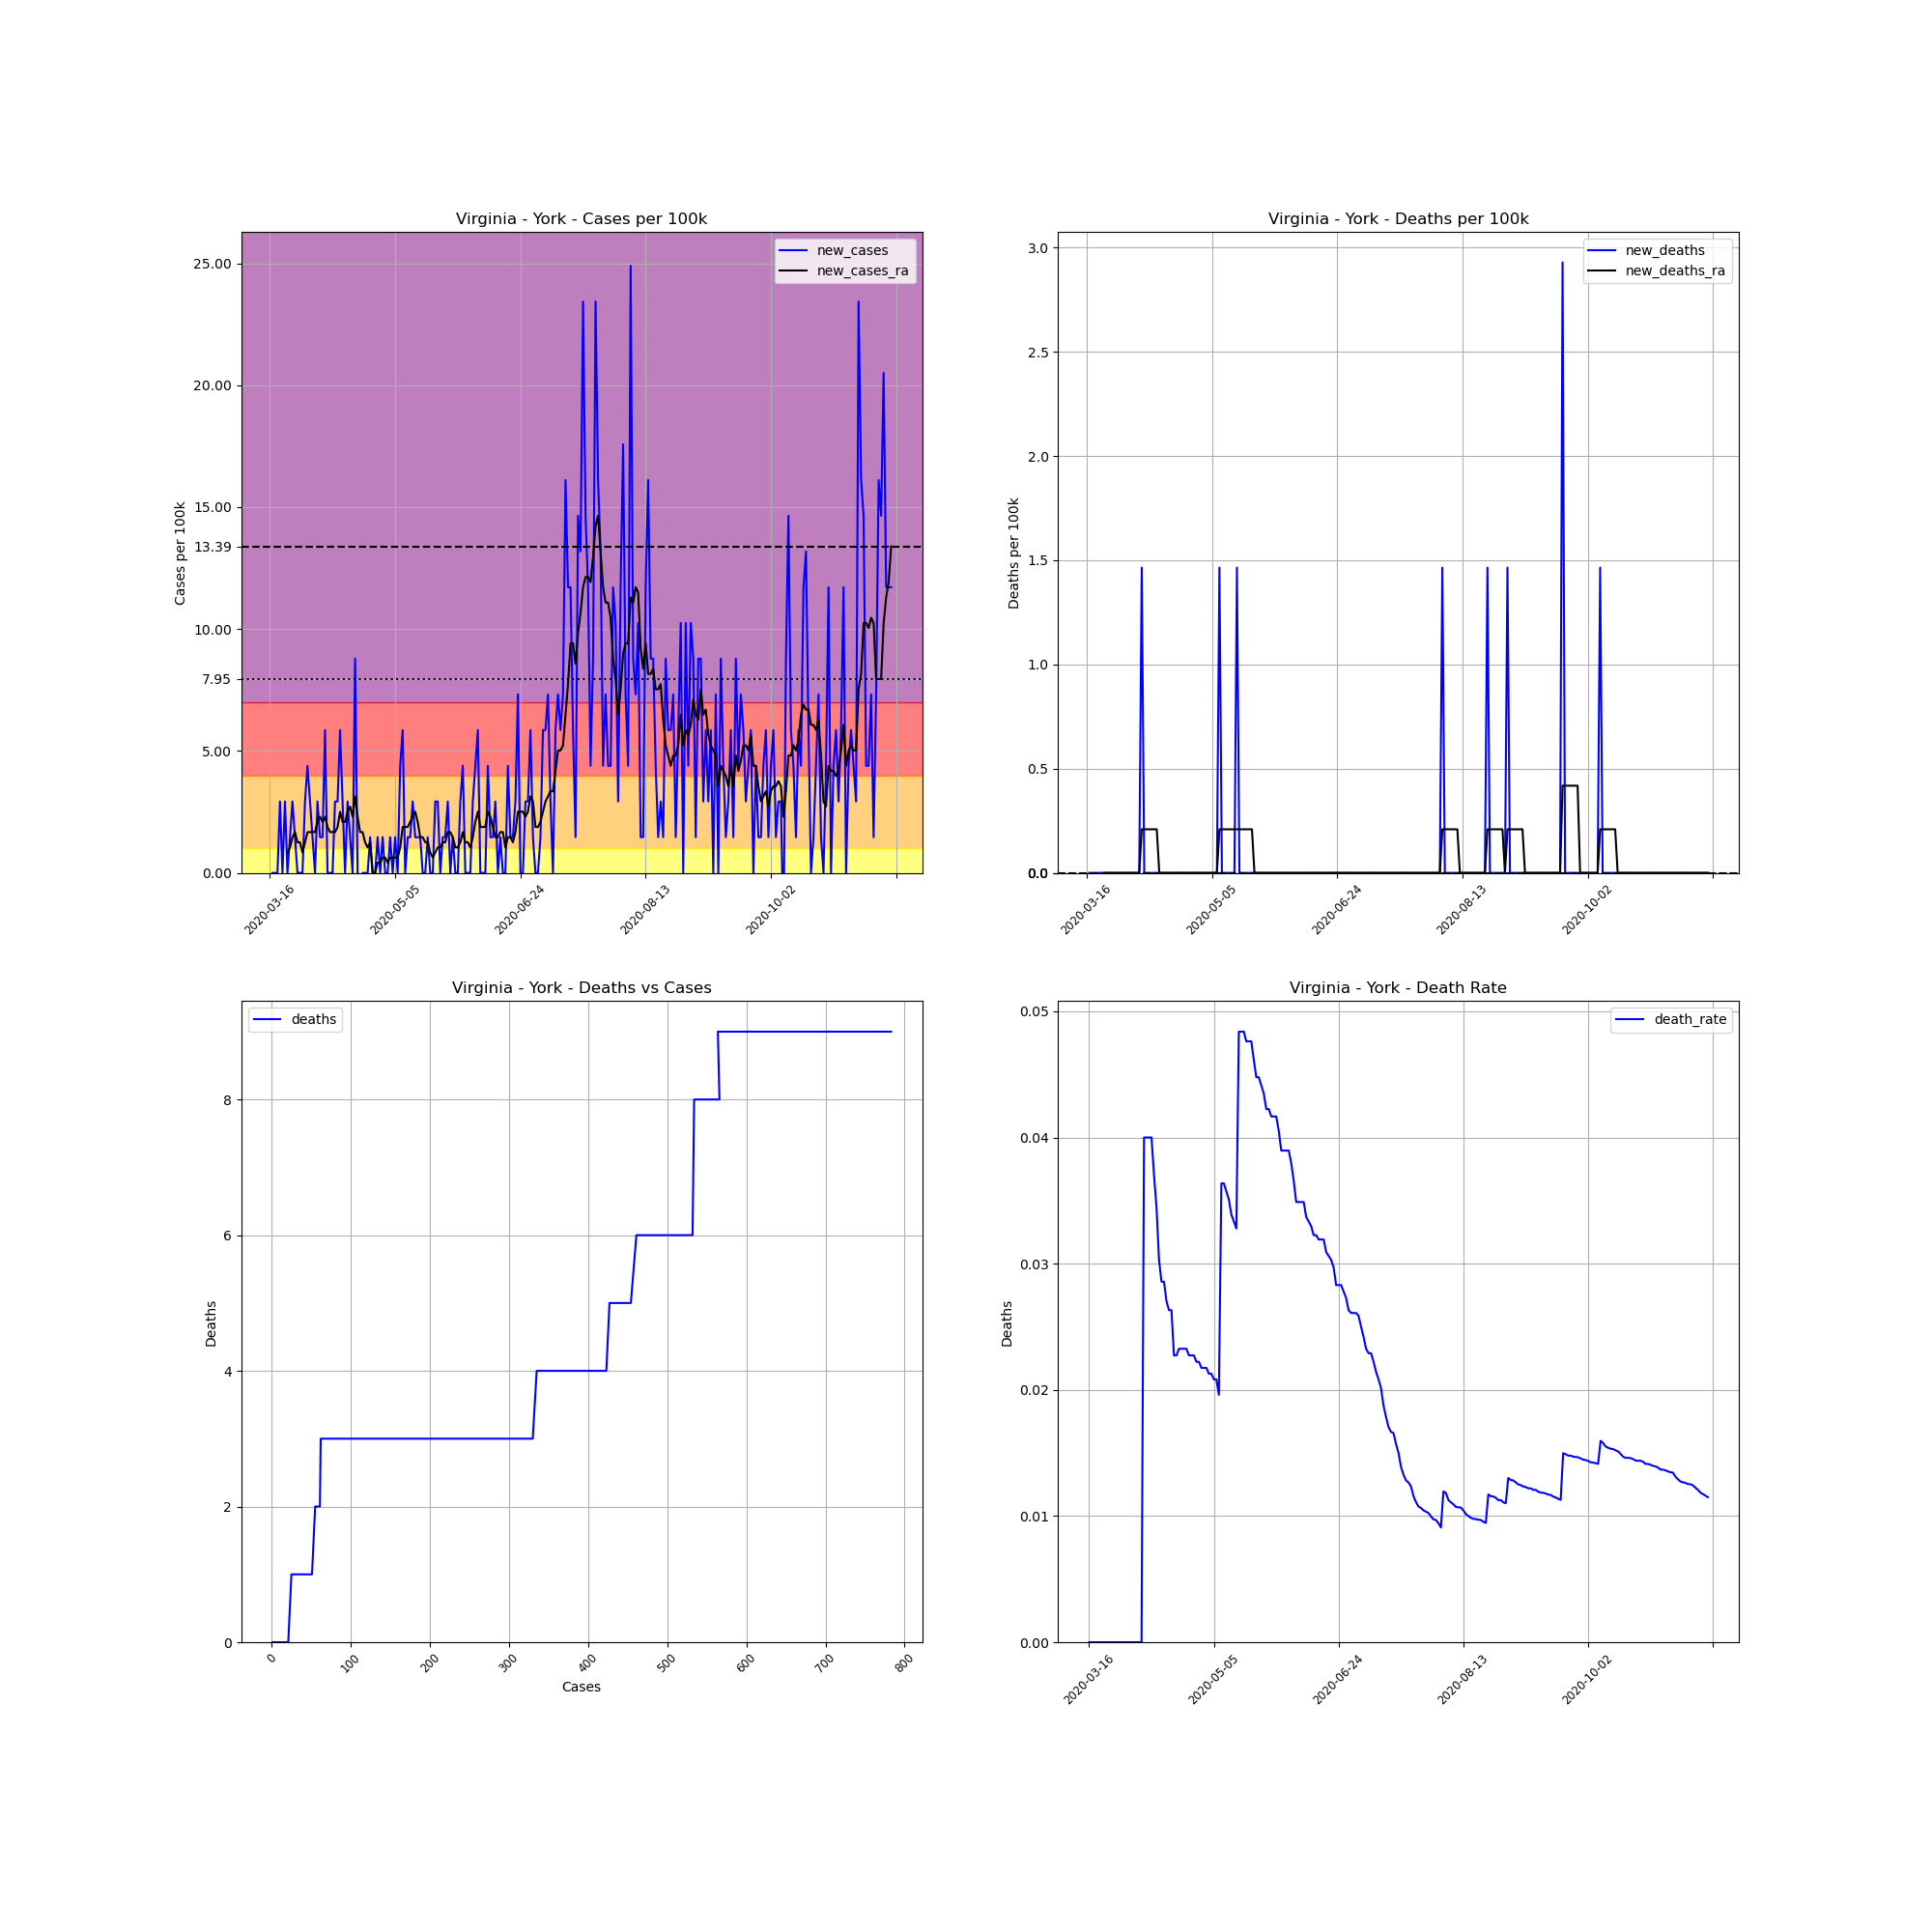

Source data for this figure (header and first rows):
, date, county, state, fips, cases, deaths, COUNTY, STNAME, CTYNAME, POPESTIMATE2019, cases_per_100k, deaths_per_100k, death_rate, new_cases, new_deaths, new_cases_ra, new_deaths_ra
118230, 2020-03-16, York, Virginia, 51199, 1, 0, 199, Virginia, York, 68280, 1.465, 0.0, 0.0, , , , 
118231, 2020-03-17, York, Virginia, 51199, 1, 0, 199, Virginia, York, 68280, 1.465, 0.0, 0.0, 0.0, 0.0, , 
118232, 2020-03-18, York, Virginia, 51199, 1, 0, 199, Virginia, York, 68280, 1.465, 0.0, 0.0, 0.0, 0.0, , 
118233, 2020-03-19, York, Virginia, 51199, 1, 0, 199, Virginia, York, 68280, 1.465, 0.0, 0.0, 0.0, 0.0, , 
118234, 2020-03-20, York, Virginia, 51199, 3, 0, 199, Virginia, York, 68280, 4.394, 0.0, 0.0, 2.929, 0.0, , 
118235, 2020-03-21, York, Virginia, 51199, 3, 0, 199, Virginia, York, 68280, 4.394, 0.0, 0.0, 0.0, 0.0, , 
118236, 2020-03-22, York, Virginia, 51199, 5, 0, 199, Virginia, York, 68280, 7.323, 0.0, 0.0, 2.929, 0.0, , 
118237, 2020-03-23, York, Virginia, 51199, 5, 0, 199, Virginia, York, 68280, 7.323, 0.0, 0.0, 0.0, 0.0, 0.8369, 0.0
118238, 2020-03-24, York, Virginia, 51199, 6, 0, 199, Virginia, York, 68280, 8.787, 0.0, 0.0, 1.465, 0.0, 1.046, 0.0
118239, 2020-03-25, York, Virginia, 51199, 8, 0, 199, Virginia, York, 68280, 11.72, 0.0, 0.0, 2.929, 0.0, 1.465, 0.0
118240, 2020-03-26, York, Virginia, 51199, 9, 0, 199, Virginia, York, 68280, 13.18, 0.0, 0.0, 1.465, 0.0, 1.674, 0.0
118241, 2020-03-27, York, Virginia, 51199, 9, 0, 199, Virginia, York, 68280, 13.18, 0.0, 0.0, 0.0, 0.0, 1.255, 0.0
118242, 2020-03-28, York, Virginia, 51199, 9, 0, 199, Virginia, York, 68280, 13.18, 0.0, 0.0, 0.0, 0.0, 1.255, 0.0
118243, 2020-03-29, York, Virginia, 51199, 9, 0, 199, Virginia, York, 68280, 13.18, 0.0, 0.0, 0.0, 0.0, 0.8369, 0.0
118244, 2020-03-30, York, Virginia, 51199, 11, 0, 199, Virginia, York, 68280, 16.11, 0.0, 0.0, 2.929, 0.0, 1.255, 0.0
118245, 2020-03-31, York, Virginia, 51199, 14, 0, 199, Virginia, York, 68280, 20.5, 0.0, 0.0, 4.394, 0.0, 1.674, 0.0
118246, 2020-04-01, York, Virginia, 51199, 16, 0, 199, Virginia, York, 68280, 23.43, 0.0, 0.0, 2.929, 0.0, 1.674, 0.0
118247, 2020-04-02, York, Virginia, 51199, 17, 0, 199, Virginia, York, 68280, 24.9, 0.0, 0.0, 1.465, 0.0, 1.674, 0.0
118248, 2020-04-03, York, Virginia, 51199, 17, 0, 199, Virginia, York, 68280, 24.9, 0.0, 0.0, 0.0, 0.0, 1.674, 0.0
118249, 2020-04-04, York, Virginia, 51199, 19, 0, 199, Virginia, York, 68280, 27.83, 0.0, 0.0, 2.929, 0.0, 2.092, 0.0
118250, 2020-04-05, York, Virginia, 51199, 20, 0, 199, Virginia, York, 68280, 29.29, 0.0, 0.0, 1.465, 0.0, 2.301, 0.0
118251, 2020-04-06, York, Virginia, 51199, 21, 0, 199, Virginia, York, 68280, 30.76, 0.0, 0.0, 1.465, 0.0, 2.092, 0.0
118252, 2020-04-07, York, Virginia, 51199, 25, 1, 199, Virginia, York, 68280, 36.61, 1.465, 0.04, 5.858, 1.465, 2.301, 0.2092
118253, 2020-04-08, York, Virginia, 51199, 25, 1, 199, Virginia, York, 68280, 36.61, 1.465, 0.04, 0.0, 0.0, 1.883, 0.2092
118254, 2020-04-09, York, Virginia, 51199, 25, 1, 199, Virginia, York, 68280, 36.61, 1.465, 0.04, 0.0, 0.0, 1.674, 0.2092
118255, 2020-04-10, York, Virginia, 51199, 25, 1, 199, Virginia, York, 68280, 36.61, 1.465, 0.04, 0.0, 0.0, 1.674, 0.2092
118256, 2020-04-11, York, Virginia, 51199, 27, 1, 199, Virginia, York, 68280, 39.54, 1.465, 0.03704, 2.929, 0.0, 1.674, 0.2092
118257, 2020-04-12, York, Virginia, 51199, 29, 1, 199, Virginia, York, 68280, 42.47, 1.465, 0.03448, 2.929, 0.0, 1.883, 0.2092
118258, 2020-04-13, York, Virginia, 51199, 33, 1, 199, Virginia, York, 68280, 48.33, 1.465, 0.0303, 5.858, 0.0, 2.511, 0.2092
118259, 2020-04-14, York, Virginia, 51199, 35, 1, 199, Virginia, York, 68280, 51.26, 1.465, 0.02857, 2.929, 0.0, 2.092, 0.0
118260, 2020-04-15, York, Virginia, 51199, 35, 1, 199, Virginia, York, 68280, 51.26, 1.465, 0.02857, 0.0, 0.0, 2.092, 0.0
118261, 2020-04-16, York, Virginia, 51199, 37, 1, 199, Virginia, York, 68280, 54.19, 1.465, 0.02703, 2.929, 0.0, 2.511, 0.0
118262, 2020-04-17, York, Virginia, 51199, 38, 1, 199, Virginia, York, 68280, 55.65, 1.465, 0.02632, 1.465, 0.0, 2.72, 0.0
118263, 2020-04-18, York, Virginia, 51199, 38, 1, 199, Virginia, York, 68280, 55.65, 1.465, 0.02632, 0.0, 0.0, 2.301, 0.0
118264, 2020-04-19, York, Virginia, 51199, 44, 1, 199, Virginia, York, 68280, 64.44, 1.465, 0.02273, 8.787, 0.0, 3.138, 0.0
118265, 2020-04-20, York, Virginia, 51199, 44, 1, 199, Virginia, York, 68280, 64.44, 1.465, 0.02273, 0.0, 0.0, 2.301, 0.0
118266, 2020-04-21, York, Virginia, 51199, 43, 1, 199, Virginia, York, 68280, 62.98, 1.465, 0.02326, -1.465, 0.0, 1.674, 0.0
118267, 2020-04-22, York, Virginia, 51199, 43, 1, 199, Virginia, York, 68280, 62.98, 1.465, 0.02326, 0.0, 0.0, 1.674, 0.0
118268, 2020-04-23, York, Virginia, 51199, 43, 1, 199, Virginia, York, 68280, 62.98, 1.465, 0.02326, 0.0, 0.0, 1.255, 0.0
118269, 2020-04-24, York, Virginia, 51199, 43, 1, 199, Virginia, York, 68280, 62.98, 1.465, 0.02326, 0.0, 0.0, 1.046, 0.0
118270, 2020-04-25, York, Virginia, 51199, 44, 1, 199, Virginia, York, 68280, 64.44, 1.465, 0.02273, 1.465, 0.0, 1.255, 0.0
118271, 2020-04-26, York, Virginia, 51199, 44, 1, 199, Virginia, York, 68280, 64.44, 1.465, 0.02273, 0.0, 0.0, 0.0, 0.0
118272, 2020-04-27, York, Virginia, 51199, 44, 1, 199, Virginia, York, 68280, 64.44, 1.465, 0.02273, 0.0, 0.0, 0.0, 0.0
118273, 2020-04-28, York, Virginia, 51199, 45, 1, 199, Virginia, York, 68280, 65.91, 1.465, 0.02222, 1.465, 0.0, 0.4184, 0.0
118274, 2020-04-29, York, Virginia, 51199, 45, 1, 199, Virginia, York, 68280, 65.91, 1.465, 0.02222, 0.0, 0.0, 0.4184, 0.0
118275, 2020-04-30, York, Virginia, 51199, 46, 1, 199, Virginia, York, 68280, 67.37, 1.465, 0.02174, 1.465, 0.0, 0.6277, 0.0
118276, 2020-05-01, York, Virginia, 51199, 46, 1, 199, Virginia, York, 68280, 67.37, 1.465, 0.02174, 0.0, 0.0, 0.6277, 0.0
118277, 2020-05-02, York, Virginia, 51199, 46, 1, 199, Virginia, York, 68280, 67.37, 1.465, 0.02174, 0.0, 0.0, 0.4184, 0.0
118278, 2020-05-03, York, Virginia, 51199, 47, 1, 199, Virginia, York, 68280, 68.83, 1.465, 0.02128, 1.465, 0.0, 0.6277, 0.0
118279, 2020-05-04, York, Virginia, 51199, 47, 1, 199, Virginia, York, 68280, 68.83, 1.465, 0.02128, 0.0, 0.0, 0.6277, 0.0
118280, 2020-05-05, York, Virginia, 51199, 48, 1, 199, Virginia, York, 68280, 70.3, 1.465, 0.02083, 1.465, 0.0, 0.6277, 0.0
118281, 2020-05-06, York, Virginia, 51199, 48, 1, 199, Virginia, York, 68280, 70.3, 1.465, 0.02083, 0.0, 0.0, 0.6277, 0.0
118282, 2020-05-07, York, Virginia, 51199, 51, 1, 199, Virginia, York, 68280, 74.69, 1.465, 0.01961, 4.394, 0.0, 1.046, 0.0
118283, 2020-05-08, York, Virginia, 51199, 55, 2, 199, Virginia, York, 68280, 80.55, 2.929, 0.03636, 5.858, 1.465, 1.883, 0.2092
118284, 2020-05-09, York, Virginia, 51199, 55, 2, 199, Virginia, York, 68280, 80.55, 2.929, 0.03636, 0.0, 0.0, 1.883, 0.2092
118285, 2020-05-10, York, Virginia, 51199, 56, 2, 199, Virginia, York, 68280, 82.02, 2.929, 0.03571, 1.465, 0.0, 1.883, 0.2092
118286, 2020-05-11, York, Virginia, 51199, 57, 2, 199, Virginia, York, 68280, 83.48, 2.929, 0.03509, 1.465, 0.0, 2.092, 0.2092
118287, 2020-05-12, York, Virginia, 51199, 59, 2, 199, Virginia, York, 68280, 86.41, 2.929, 0.0339, 2.929, 0.0, 2.301, 0.2092
118288, 2020-05-13, York, Virginia, 51199, 60, 2, 199, Virginia, York, 68280, 87.87, 2.929, 0.03333, 1.465, 0.0, 2.511, 0.2092
118289, 2020-05-14, York, Virginia, 51199, 61, 2, 199, Virginia, York, 68280, 89.34, 2.929, 0.03279, 1.465, 0.0, 2.092, 0.2092
... 189 more rows
